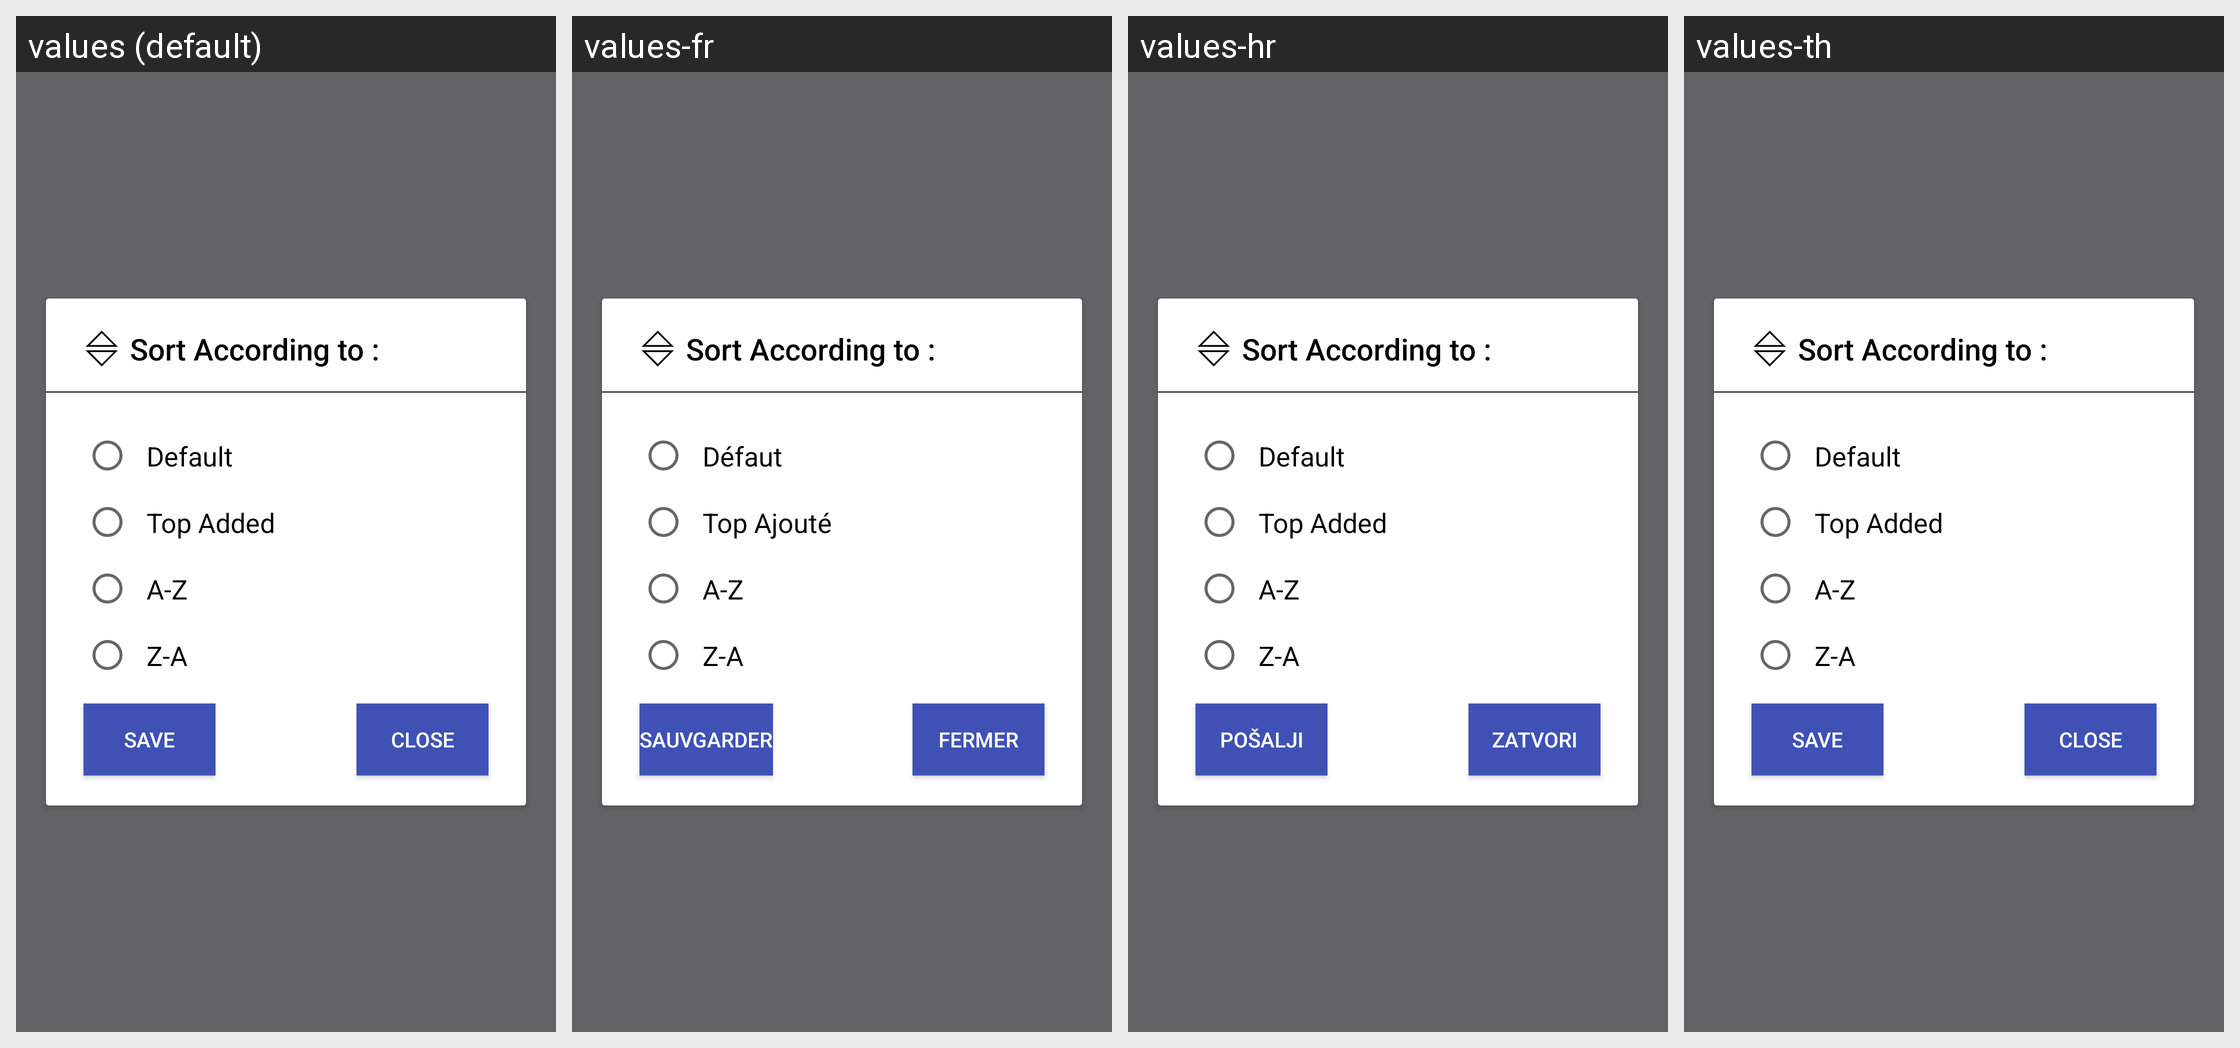

Locale-by-locale string values for the Android screen shown in this grid:
Android screen res/layout/sort_layout.xml rendered under 4 locales, left to right: values (default), values-fr, values-hr, values-th. Device: Nexus 5 (rendered at 1080×1920; each locale shown at half size, 540×960, under a caption strip naming it); theme AppTheme.
Other locales in the repository, not shown: values-af, values-am, values-ar, values-az, values-az-rAZ, values-be, values-be-rBY, values-bg, values-bn, values-bn-rBD, values-bs, values-bs-rBA, values-ca, values-cs, values-da, values-de, values-el, values-en-rAU, values-en-rGB, values-es, values-es-rUS, values-et, values-et-rEE, values-eu, values-eu-rES, values-fa, values-fi, values-fr-rCA, values-gl, values-gl-rES, values-gu, values-gu-rIN, values-hi, values-hu, values-hy, values-hy-rAM, values-in, values-is, values-is-rIS, values-it, values-iw, values-ja, values-ka, values-ka-rGE, values-kk, values-kk-rKZ, values-km, values-km-rKH, values-kn, values-kn-rIN, values-ko, values-ky, values-ky-rKG, values-lo, values-lo-rLA, values-lt, values-lv, values-mk, values-mk-rMK, values-ml, values-ml-rIN, values-mn, values-mn-rMN, values-mr, values-mr-rIN, values-ms, values-ms-rMY, values-my, values-my-rMM, values-nb, values-ne, values-ne-rNP, values-nl, values-pa, values-pa-rIN, values-pl, values-pt, values-pt-rBR, values-pt-rPT, values-ro, values-ru, values-si, values-si-rLK, values-sk, values-sl, values-sq, values-sq-rAL, values-sr, values-sv, values-sw, values-ta, values-ta-rIN, values-te, values-te-rIN, values-tl, values-tr, values-uk, values-ur, values-ur-rPK, values-uz, values-uz-rUZ, values-vi, values-zh-rCN, values-zh-rHK, values-zh-rTW, values-zu.
Strings drawn on this screen, with the default value and each locale's value (text and hints the layout hard-codes, and strings that could not be matched under every locale, appear in the picture but are not listed):

sort_default
  values: Default
  values-fr: Défaut
  values-hr: Default  [not translated; the default value is used]
  values-th: Default  [not translated; the default value is used]

sort_last_added
  values: Top Added
  values-fr: Top Ajouté
  values-hr: Top Added  [not translated; the default value is used]
  values-th: Top Added  [not translated; the default value is used]

sort_atoz
  values: A-Z
  values-fr: A-Z
  values-hr: A-Z  [not translated; the default value is used]
  values-th: A-Z  [not translated; the default value is used]

sort_ztoa
  values: Z-A
  values-fr: Z-A
  values-hr: Z-A  [not translated; the default value is used]
  values-th: Z-A  [not translated; the default value is used]

bt_submit
  values: SAVE
  values-fr: SAUVGARDER
  values-hr: Pošalji
  values-th: SAVE  [not translated; the default value is used]

close
  values: Close
  values-fr: Fermer
  values-hr: Zatvori
  values-th: Close  [not translated; the default value is used]
